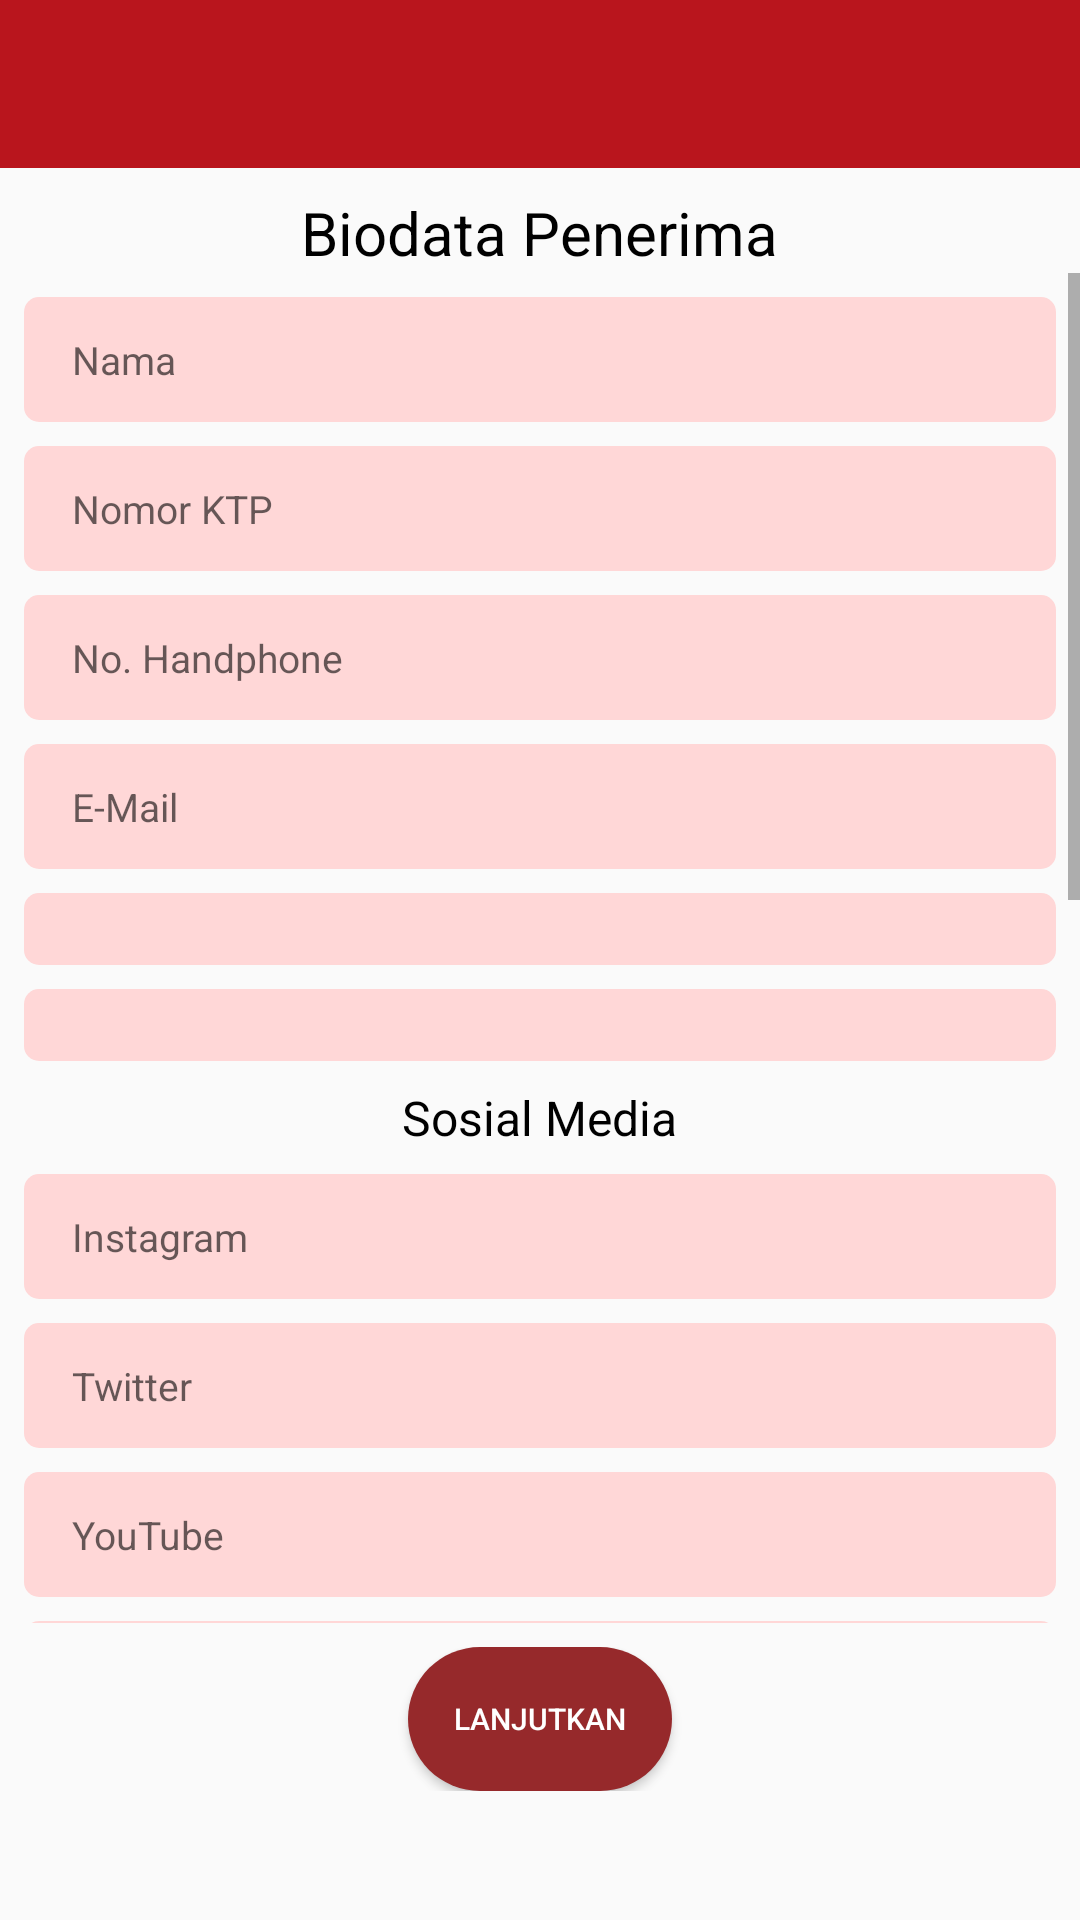

Layout XML and referenced resources for this Android screen:
<!-- AndroidManifest.xml: application theme AppTheme -->
<!-- res/layout/activity_penerima.xml -->
<?xml version="1.0" encoding="utf-8"?>
<LinearLayout xmlns:android="http://schemas.android.com/apk/res/android"
    xmlns:tools="http://schemas.android.com/tools"
    android:layout_width="match_parent"
    android:layout_height="match_parent"
    android:orientation="vertical"
    tools:context="com.elektroshock.ades.ades.Activity.PenerimaActivity">

    <include
        layout="@layout/toolbar"
        android:layout_width="match_parent"
        android:layout_height="wrap_content"/>

    <TextView
        android:layout_width="wrap_content"
        android:layout_height="wrap_content"
        android:layout_gravity="center_horizontal"
        android:layout_marginTop="8dp"
        android:text="Biodata Penerima"
        android:textColor="#000000"
        android:textSize="20sp"/>

    <ScrollView
        android:layout_width="match_parent"
        android:layout_height="450dp">

        <LinearLayout
            android:layout_width="match_parent"
            android:layout_height="wrap_content"
            android:layout_marginLeft="8dp"
            android:layout_marginRight="8dp"
            android:orientation="vertical">

            <EditText
                android:id="@+id/nama_penerima"
                android:layout_width="match_parent"
                android:layout_height="wrap_content"
                android:layout_marginTop="8dp"
                android:singleLine="true"
                android:fontFamily="sans-serif"
                android:textSize="13sp"
                android:background="@drawable/bg_edittext_menu"
                android:hint="Nama"/>

            <EditText
                android:id="@+id/no_ktp"
                android:layout_width="match_parent"
                android:layout_height="wrap_content"
                android:layout_marginTop="8dp"
                android:singleLine="true"
                android:inputType="number"
                android:fontFamily="sans-serif"
                android:textSize="13sp"
                android:background="@drawable/bg_edittext_menu"
                android:hint="Nomor KTP"/>

            <EditText
                android:id="@+id/no_hp"
                android:layout_width="match_parent"
                android:layout_height="wrap_content"
                android:layout_marginTop="8dp"
                android:singleLine="true"
                android:inputType="numberDecimal"
                android:fontFamily="sans-serif"
                android:textSize="13sp"
                android:hint="No. Handphone"
                android:background="@drawable/bg_edittext_menu"/>

            <EditText
                android:id="@+id/email"
                android:layout_width="match_parent"
                android:layout_height="wrap_content"
                android:layout_marginTop="8dp"
                android:singleLine="true"
                android:inputType="textWebEmailAddress"
                android:fontFamily="sans-serif"
                android:textSize="13sp"
                android:hint="E-Mail"
                android:background="@drawable/bg_edittext_menu"/>

            <Spinner
                android:id="@+id/status"
                android:layout_width="match_parent"
                android:layout_height="wrap_content"
                android:layout_marginTop="8dp"
                android:fontFamily="sans-serif"
                android:background="@drawable/bg_edittext_menu"/>

            <Spinner
                android:id="@+id/hobi"
                android:layout_width="match_parent"
                android:layout_height="wrap_content"
                android:layout_marginTop="8dp"
                android:fontFamily="sans-serif"
                android:background="@drawable/bg_edittext_menu"/>

            <TextView
                android:layout_width="wrap_content"
                android:layout_height="wrap_content"
                android:layout_gravity="center_horizontal"
                android:layout_marginTop="8dp"
                android:text="Sosial Media"
                android:textColor="#000000"
                android:textSize="16sp"/>

            <EditText
                android:id="@+id/instagram"
                android:layout_width="match_parent"
                android:layout_height="wrap_content"
                android:layout_marginTop="8dp"
                android:singleLine="true"
                android:fontFamily="sans-serif"
                android:textSize="13sp"
                android:hint="Instagram"
                android:background="@drawable/bg_edittext_menu"/>

            <EditText
                android:id="@+id/twitter"
                android:layout_width="match_parent"
                android:layout_height="wrap_content"
                android:layout_marginTop="8dp"
                android:singleLine="true"
                android:fontFamily="sans-serif"
                android:textSize="13sp"
                android:hint="Twitter"
                android:background="@drawable/bg_edittext_menu"/>

            <EditText
                android:id="@+id/youtube"
                android:layout_width="match_parent"
                android:layout_height="wrap_content"
                android:layout_marginTop="8dp"
                android:singleLine="true"
                android:fontFamily="sans-serif"
                android:textSize="13sp"
                android:hint="YouTube"
                android:background="@drawable/bg_edittext_menu"/>

            <EditText
                android:id="@+id/facebook"
                android:layout_width="match_parent"
                android:layout_height="wrap_content"
                android:layout_marginTop="8dp"
                android:singleLine="true"
                android:fontFamily="sans-serif"
                android:textSize="13sp"
                android:hint="Facebook"
                android:background="@drawable/bg_edittext_menu"/>

            <TextView
                android:layout_width="wrap_content"
                android:layout_height="wrap_content"
                android:layout_gravity="center_horizontal"
                android:layout_marginTop="8dp"
                android:text="Foto Selfie dengan Deliveryman"
                android:textColor="#000000"/>

            <FrameLayout
                android:layout_width="match_parent"
                android:layout_height="wrap_content"
                android:layout_marginBottom="8dp">

                <ImageView
                    android:id="@+id/iv_pic"
                    android:layout_width="150dp"
                    android:layout_height="150dp"
                    android:layout_gravity="center_horizontal"
                    android:layout_marginTop="10dp"
                    android:background="#c4c3c3"/>

                <TextView
                    android:id="@+id/text_gambar"
                    android:layout_width="wrap_content"
                    android:layout_height="wrap_content"
                    android:layout_gravity="center_vertical|center"
                    android:text="           Ketuk untuk \n menambahkan gambar"
                    android:textColor="#000000"
                    android:textSize="12sp"/>

            </FrameLayout>

            <TextView
                android:layout_width="match_parent"
                android:layout_height="275dp"
                android:layout_gravity="center_horizontal"
                android:layout_marginTop="8dp" />

        </LinearLayout>
    </ScrollView>

    <LinearLayout
        android:layout_width="match_parent"
        android:layout_height="wrap_content"
        android:orientation="horizontal"
        android:gravity="center"
        android:layout_marginTop="8dp">

        <Button
            android:id="@+id/next"
            android:layout_width="wrap_content"
            android:layout_height="wrap_content"
            android:background="@drawable/bg_button"
            android:text="Lanjutkan"
            android:textColor="#FFFF"
            android:textSize="10sp"/>
    </LinearLayout>
</LinearLayout>
<!-- res/layout/toolbar.xml (included above) -->
<?xml version="1.0" encoding="utf-8"?>
<android.support.design.widget.CoordinatorLayout xmlns:android="http://schemas.android.com/apk/res/android"
    xmlns:app="http://schemas.android.com/apk/res-auto"
    xmlns:tools="http://schemas.android.com/tools"
    android:layout_width="match_parent"
    android:layout_height="match_parent">

    <android.support.design.widget.AppBarLayout
        android:layout_width="match_parent"
        android:layout_height="wrap_content"
        android:theme="@style/AppTheme.AppBarOverlay">

        <android.support.v7.widget.Toolbar
            android:id="@+id/toolbar"
            android:layout_width="match_parent"
            android:layout_height="?attr/actionBarSize"
            android:background="#b9151d"
            app:popupTheme="@style/AppTheme.PopupOverlay" />

    </android.support.design.widget.AppBarLayout>

</android.support.design.widget.CoordinatorLayout>
<!-- resources referenced by this layout -->
<resources>
  <!-- drawable bg_button (drawable) -->
  <?xml version="1.0" encoding="utf-8"?>
  <selector xmlns:android="http://schemas.android.com/apk/res/android">
      <item
          android:state_pressed="true"
          android:drawable="@drawable/btn_pressed" />
      <item
          android:drawable="@drawable/btn_normal" />
  </selector>
  <!-- drawable bg_edittext_menu (drawable) -->
  <?xml version="1.0" encoding="utf-8"?>
  <shape xmlns:android="http://schemas.android.com/apk/res/android">
      <solid android:color ="#ffd7d7" />
      <corners android:radius ="5dp"/>
      <padding
          android:bottom="12dp"
          android:top="12dp"
          android:left="16dp"
          android:right="16dp" />
  </shape>
  <style name="AppTheme.AppBarOverlay" parent="ThemeOverlay.AppCompat.Dark.ActionBar" />
  <style name="AppTheme.PopupOverlay" parent="ThemeOverlay.AppCompat.Light" />
  <style name="AppTheme" parent="Theme.AppCompat.Light.DarkActionBar">
          
          <item name="colorPrimary">@color/colorPrimary</item>
          <item name="colorPrimaryDark">@color/colorPrimaryDark</item>
          <item name="colorAccent">@color/colorAccent</item>
          <item name="windowActionBar">false</item>
          <item name="windowNoTitle">true</item>
      </style>
  <!-- drawable btn_pressed (drawable) -->
  <?xml version="1.0" encoding="utf-8"?>
  <shape xmlns:android="http://schemas.android.com/apk/res/android">
      <corners
          android:radius="50dp" />
      <solid
          android:color="#c11a1c" />
      <padding
          android:bottom="0dp"
          android:top="0dp" />
  </shape>
  <!-- drawable btn_normal (drawable) -->
  <?xml version="1.0" encoding="utf-8"?>
  <shape xmlns:android="http://schemas.android.com/apk/res/android">
      <corners
          android:radius="50dp" />
      <solid
          android:color="#96292b" />
      <padding
          android:bottom="0dp"
          android:top="0dp" />
  </shape>
  <color name="colorPrimary">#f4424e</color>
  <color name="colorPrimaryDark">#d63336</color>
  <color name="colorAccent">#ffffff</color>
</resources>
